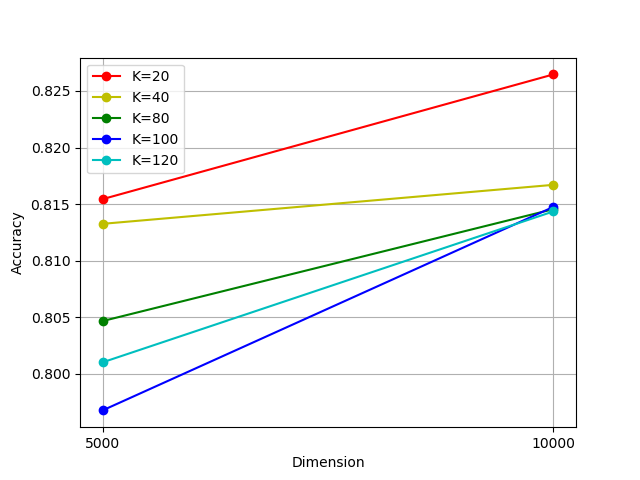

The data file committed next to this chart (first rows):
, dim1000, dim2000, dim5000, dim10000
20, 0.7214, 0.7885, 0.8154, 0.8265
40, 0.7255, 0.7801, 0.8133, 0.8167
80, 0.7281, 0.7751, 0.8046, 0.8145
100, 0.7108, 0.7691, 0.7968, 0.8147
120, 0.7104, 0.7731, 0.801, 0.8144
